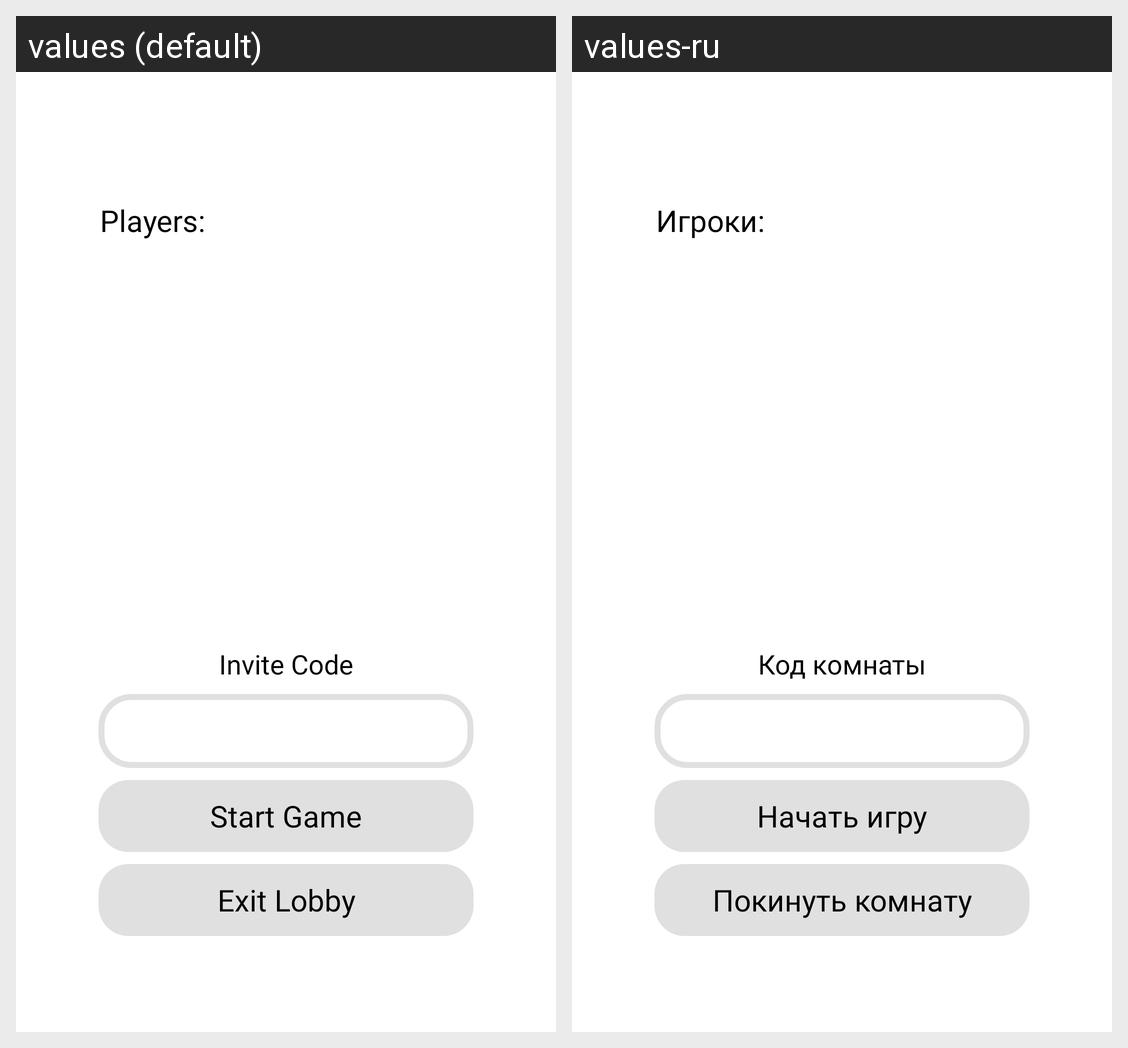

For this localized Android screen grid, give each drawn string resource with its value in every locale shown.
Android screen res/layout/fragment_lobby.xml rendered under 2 locales, left to right: values (default), values-ru. Device: Nexus 5 (rendered at 1080×1920; each locale shown at half size, 540×960, under a caption strip naming it); theme Theme.Tetris.
Strings drawn on this screen, with the default value and each locale's value (text and hints the layout hard-codes, and strings that could not be matched under every locale, appear in the picture but are not listed):

players
  values: Players:
  values-ru: Игроки:

start_game
  values: Start Game
  values-ru: Начать игру

exit_lobby
  values: Exit Lobby
  values-ru: Покинуть комнату

invite_code
  values: Invite Code
  values-ru: Код комнаты
